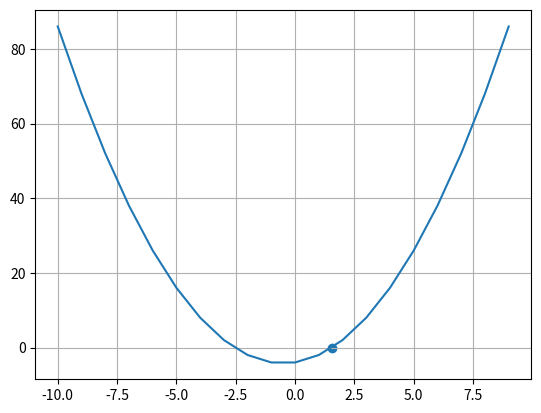

The script that saved this image:
import matplotlib.pyplot as plt
import numpy as np

def f(x):
    f = x ** 2 + x - 4
    return f

def f2(x):
    return (4 - x) ** 0.5

def f_prime(x):
    return 2 * x + 1

def iteration(f, f2, n):
    for i in range(1000):
        if abs(f2(n) - n) < 1e-6:
            return n
        print(n)
        n = f2(n)
    raise Exception("didn't converge")

sol = iteration(f, f2, 1)
print(sol)

x = np.arange(-10, 10)
print(x)

plt.plot(x,f(x))
plt.scatter(sol, 0)

plt.grid()
plt.show()
